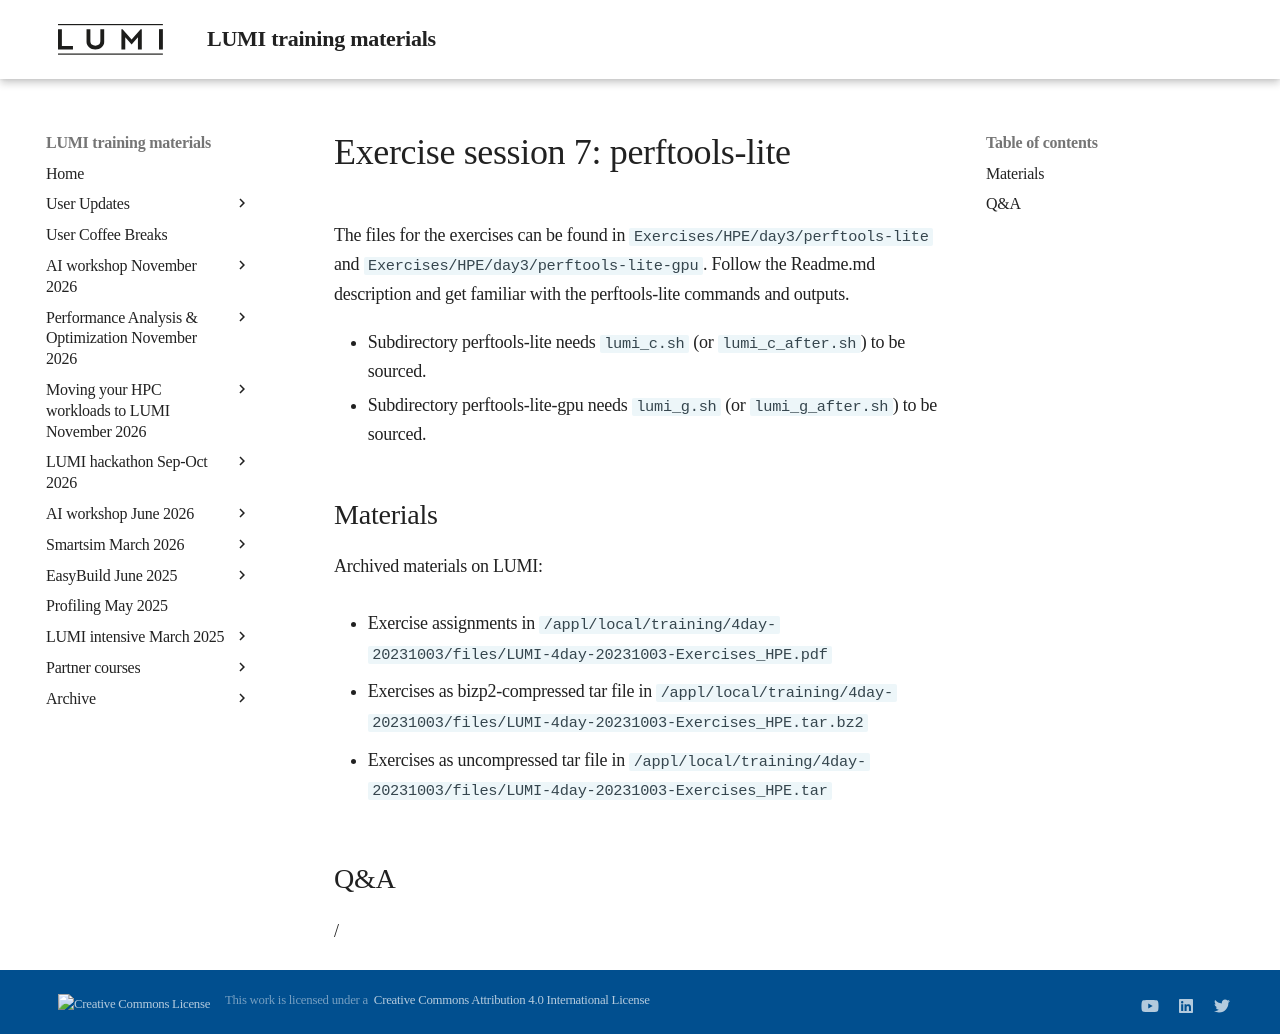

repository: Lumi-supercomputer/LUMI-training-materials · page: 4day-20231003/extra_3_02_Exercises_7/index.html · generator: mkdocs

# Exercise session 7: perftools-lite

The files for the exercises can be found in `Exercises/HPE/day3/perftools-lite` and
`Exercises/HPE/day3/perftools-lite-gpu`.
Follow the Readme.md description and get familiar with the perftools-lite commands and outputs.

-   Subdirectory perftools-lite needs `lumi_c.sh` (or `lumi_c_after.sh`) to be sourced.
-   Subdirectory perftools-lite-gpu needs `lumi_g.sh` (or `lumi_g_after.sh`) to be sourced.


## Materials

<!--
No materials available at the moment.
-->

<!--
Temporary location of materials (for the lifetime of the training project):

-   See the exercise assignments in
    `/project/project_465000644/Slides/HPE/Exercises_day3.pdf` or
    `/project/project_465000644/Slides/HPE/Exercises.pdf` (whichever is present).

-   Exercise files in `/project/project_465000644/Exercises/HPE/day3`

Temporary web-available materials:

-    Overview exercise assignments day 1+2+3 temporarily available on
     [this link](https://462000265.lumidata.eu/4day-20231003/files/LUMI-4day-20231003-3_Exercises_day3.pdf)
-->

Archived materials on LUMI:

-   Exercise assignments in `/appl/local/training/4day-20231003/files/LUMI-4day-20231003-Exercises_HPE.pdf`

-   Exercises as bizp2-compressed tar file in
    `/appl/local/training/4day-20231003/files/LUMI-4day-20231003-Exercises_HPE.tar.bz2`

-   Exercises as uncompressed tar file in
    `/appl/local/training/4day-20231003/files/LUMI-4day-20231003-Exercises_HPE.tar`


## Q&A

/
